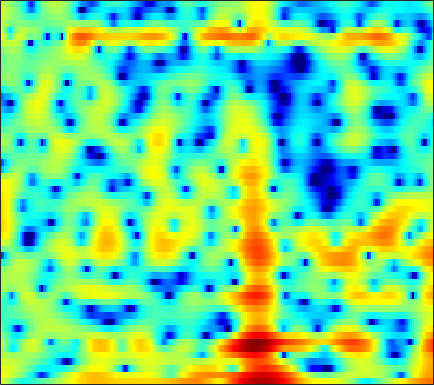

The data file committed next to this chart (first rows):
3.9247, 3.3359, 2.4521, 1.4714, 0.6697, -0.44117, -1.5616, -2.3692, -3.3367, -4.0422, -4.3673, -4.3943, -4.2035, -3.8661, -3.5649, -3.1699, -2.7402, -2.4312, -2.0528, -1.6929, -1.3262, -1.0329, -0.60499, -0.14862
4.543, 4.378, 4.082, 3.703, 3.372, 2.865, 2.295, 1.824, 1.135, 0.3745, -0.4766, -1.19, -2.269, -3.539, -4.657, -6.427, -8.659, -10.67, -13.54, -14.75, -12.63, -10.42, -7.798, -5.663
3.807, 3.861, 3.846, 3.734, 3.589, 3.319, 2.968, 2.649, 2.158, 1.588, 0.9357, 0.395, -0.3905, -1.243, -1.916, -2.83, -3.702, -4.301, -4.963, -5.413, -5.626, -5.647, -5.562, -5.411
2.983, 3.018, 3.016, 2.962, 2.887, 2.748, 2.566, 2.405, 2.158, 1.871, 1.541, 1.27, 0.8854, 0.4708, 0.1424, -0.3137, -0.7943, -1.17, -1.706, -2.261, -2.846, -3.321, -4.021, -4.835
1.99, 1.862, 1.656, 1.438, 1.291, 1.146, 1.082, 1.094, 1.161, 1.25, 1.328, 1.365, 1.363, 1.289, 1.183, 0.9634, 0.6613, 0.3814, -0.05402, -0.5407, -1.074, -1.506, -2.112, -2.737
2.006, 1.171, -0.3445, -2.324, -4.011, -5.75, -5.506, -4.125, -1.992, -0.1843, 1.194, 1.971, 2.688, 3.098, 3.214, 3.131, 2.799, 2.392, 1.651, 0.7101, -0.3949, -1.256, -2.264, -2.92
2.643, 1.72, 0.2117, -1.529, -2.812, -3.986, -3.925, -3.168, -1.75, -0.3259, 0.9384, 1.738, 2.581, 3.158, 3.393, 3.43, 3.12, 2.637, 1.592, -0.005782, -2.354, -4.773, -9.201, -12.03
0.9238, 0.1663, -0.9938, -2.278, -3.28, -4.607, -5.713, -6.185, -6.096, -5.195, -3.805, -2.691, -1.314, -0.1546, 0.5432, 1.232, 1.649, 1.793, 1.784, 1.592, 1.302, 1.065, 0.7773, 0.6645
-1.026, -1.694, -2.811, -4.24, -5.591, -7.929, -11.1, -13.93, -15.31, -11.69, -7.99, -5.826, -3.588, -1.888, -0.8877, 0.1708, 0.9657, 1.415, 1.857, 2.147, 2.322, 2.397, 2.456, 2.478
-2.171, -2.338, -2.651, -3.042, -3.364, -3.771, -4.085, -4.176, -4.04, -3.609, -2.946, -2.36, -1.533, -0.7225, -0.1643, 0.4872, 1.024, 1.352, 1.695, 1.93, 2.071, 2.122, 2.124, 2.053
-2.757, -2.573, -2.395, -2.269, -2.172, -2.026, -1.848, -1.675, -1.387, -1.03, -0.6169, -0.289, 0.1471, 0.5715, 0.8633, 1.208, 1.479, 1.631, 1.762, 1.807, 1.764, 1.671, 1.481, 1.204
-2.766, -2.602, -2.451, -2.319, -2.195, -1.934, -1.556, -1.205, -0.6747, -0.1235, 0.4195, 0.7966, 1.242, 1.599, 1.806, 2.005, 2.118, 2.144, 2.099, 1.963, 1.74, 1.504, 1.083, 0.539
-2.019, -2.443, -3.303, -4.314, -4.917, -5.01, -4.015, -2.866, -1.275, 0.1079, 1.19, 1.805, 2.389, 2.728, 2.841, 2.84, 2.705, 2.555, 2.314, 2.066, 1.807, 1.583, 1.196, 0.6441
0.2069, -0.6644, -2.529, -5.547, -8.882, -11.49, -6.838, -3.654, -0.7067, 1.238, 2.479, 3.034, 3.354, 3.247, 2.908, 2.131, 1.047, 0.1243, -0.9574, -1.46, -1.213, -0.6984, 0.03591, 0.5472
1.544, 1.355, 0.9825, 0.6057, 0.4185, 0.3836, 0.6802, 1.06, 1.619, 2.068, 2.306, 2.303, 1.981, 1.252, 0.3887, -1.291, -3.831, -6.621, -12.8, -19.3, -10.63, -6.978, -3.988, -2.11
1.429, 1.522, 1.601, 1.65, 1.696, 1.768, 1.838, 1.879, 1.904, 1.847, 1.654, 1.405, 0.9129, 0.21, -0.4607, -1.514, -2.685, -3.567, -4.534, -5.032, -4.956, -4.583, -3.862, -3.058
1.148, 1.307, 1.516, 1.711, 1.838, 2, 2.116, 2.159, 2.147, 2.05, 1.842, 1.598, 1.172, 0.6161, 0.1207, -0.6383, -1.467, -2.109, -2.958, -3.723, -4.348, -4.649, -4.767, -4.495
0.1925, 0.3592, 0.7031, 1.144, 1.478, 1.899, 2.248, 2.447, 2.6, 2.626, 2.528, 2.363, 2.026, 1.555, 1.115, 0.3748, -0.536, -1.365, -2.705, -4.401, -6.618, -8.681, -11.44, -11.48
-4.662, -4.418, -3.155, -1.575, -0.4776, 0.6849, 1.511, 1.943, 2.299, 2.437, 2.413, 2.316, 2.079, 1.752, 1.444, 0.9445, 0.2933, -0.3097, -1.339, -2.688, -4.444, -6.005, -7.819, -7.719
-13.76, -12.48, -7.171, -3.869, -2.254, -0.8572, -0.07347, 0.1851, 0.2455, 0.06675, -0.2662, -0.5206, -0.8108, -0.9876, -1.038, -0.985, -0.8974, -0.8319, -0.7645, -0.7611, -0.7365, -0.6717, -0.4565, -0.03327
-0.4073, -0.5733, -0.5493, -0.3686, -0.3174, -0.4831, -0.9654, -1.566, -2.689, -4.13, -5.811, -7.09, -8.308, -8.49, -7.86, -6.509, -4.971, -3.891, -2.584, -1.463, -0.4977, 0.1547, 0.9319, 1.641
3.92, 3.581, 3, 2.274, 1.583, 0.3904, -1.18, -2.637, -5.105, -8.243, -12.35, -16.52, -25.82, -26.34, -19.1, -13.67, -9.886, -7.68, -5.312, -3.392, -1.881, -0.9414, 0.1336, 1.038
6.105, 5.715, 5.003, 4.001, 3.083, 1.57, -0.3238, -2.028, -4.794, -8.231, -12.5, -16.65, -24.29, -26.77, -20.63, -15.23, -11.36, -9.151, -6.884, -5.173, -3.841, -3.03, -2.107, -1.269
6.967, 6.607, 5.924, 4.991, 4.124, 2.756, 1.116, -0.2873, -2.357, -4.677, -7.087, -8.863, -10.72, -11.39, -11.01, -9.854, -8.572, -7.743, -6.94, -6.56, -6.601, -6.803, -7.115, -6.978
6.844, 6.521, 5.881, 5.036, 4.25, 3.059, 1.72, 0.6681, -0.7552, -2.152, -3.38, -4.161, -4.97, -5.467, -5.679, -5.769, -5.833, -5.962, -6.37, -7.18, -8.75, -10.7, -15.4, -28.67
6.616, 6.275, 5.583, 4.645, 3.783, 2.453, 0.9691, -0.2086, -1.712, -3.001, -3.924, -4.312, -4.518, -4.478, -4.387, -4.278, -4.257, -4.335, -4.62, -5.068, -5.715, -6.265, -6.893, -7.042
6.675, 6.284, 5.497, 4.373, 3.309, 1.516, -0.753, -2.845, -6.248, -9.943, -11.36, -9.976, -7.576, -5.754, -4.76, -3.855, -3.285, -3.03, -2.862, -2.884, -2.97, -3.043, -3.099, -3.022
6.588, 6.231, 5.509, 4.46, 3.447, 1.748, -0.4063, -2.374, -5.527, -8.756, -9.966, -8.862, -6.786, -5.099, -4.185, -3.306, -2.751, -2.508, -2.361, -2.399, -2.571, -2.759, -3.024, -3.237
6.106, 5.877, 5.382, 4.667, 3.98, 2.908, 1.667, 0.6739, -0.6306, -1.744, -2.554, -2.907, -3.116, -3.129, -3.073, -2.973, -2.902, -2.917, -3.075, -3.393, -3.985, -4.633, -5.782, -7.219
5.524, 5.436, 5.166, 4.757, 4.346, 3.674, 2.858, 2.184, 1.198, 0.147, -0.9252, -1.725, -2.728, -3.563, -3.976, -4.249, -4.225, -4.111, -4.023, -4.169, -4.706, -5.47, -7.141, -9.954
4.508, 4.544, 4.526, 4.405, 4.243, 3.882, 3.349, 2.807, 1.876, 0.6373, -0.9557, -2.473, -5.003, -8.155, -10.38, -10.56, -8.085, -6.271, -4.496, -3.466, -3.002, -2.966, -3.281, -3.852
1.108, 1.324, 1.767, 2.222, 2.502, 2.717, 2.695, 2.474, 1.914, 0.9938, -0.3522, -1.695, -4.034, -6.973, -8.959, -9.01, -6.517, -4.64, -2.698, -1.319, -0.4281, 0.002248, 0.3357, 0.4694
-8.66, -7.381, -4.836, -2.641, -1.411, -0.2289, 0.4724, 0.7497, 0.8223, 0.6164, 0.1756, -0.254, -0.8788, -1.423, -1.668, -1.673, -1.32, -0.8992, -0.2581, 0.3784, 0.9415, 1.282, 1.634, 1.859
-13.35, -11.17, -7.568, -4.921, -3.478, -2.13, -1.24, -0.7931, -0.44, -0.2745, -0.2469, -0.2707, -0.3364, -0.3809, -0.4007, -0.3457, -0.1966, -0.03247, 0.2646, 0.5917, 0.9672, 1.25, 1.601, 1.894
-3.972, -3.774, -3.267, -2.691, -2.285, -1.884, -1.62, -1.509, -1.407, -1.322, -1.202, -1.105, -0.9751, -0.8756, -0.8265, -0.8213, -0.8496, -0.8541, -0.7832, -0.5442, -0.1358, 0.285, 0.9173, 1.547
0.01496, -0.03949, -0.2047, -0.462, -0.7845, -1.361, -2.146, -2.803, -3.551, -3.852, -3.547, -3.061, -2.362, -1.886, -1.739, -1.917, -2.53, -3.224, -4.243, -4.633, -3.784, -2.529, -0.6934, 0.9181
1.678, 1.585, 1.278, 0.6887, -0.01261, -1.413, -3.619, -6.075, -11.61, -18.52, -10.57, -6.781, -3.867, -2.331, -1.864, -2.015, -3.147, -4.864, -9.146, -18.11, -10.72, -5.666, -1.666, 0.8348
0.09632, 0.3085, 0.3951, 0.1623, -0.2098, -1.052, -2.253, -3.353, -4.764, -5.314, -4.507, -3.418, -1.987, -0.9473, -0.4939, -0.2984, -0.5201, -0.8657, -1.357, -1.536, -1.082, -0.4106, 0.6492, 1.589
-3.11, -2.36, -1.685, -1.279, -1.124, -1.052, -1.071, -1.11, -1.078, -0.8956, -0.5387, -0.1736, 0.3499, 0.8198, 1.11, 1.365, 1.481, 1.501, 1.486, 1.46, 1.464, 1.471, 1.45, 1.344
-5.164, -4.367, -3.57, -2.912, -2.498, -1.974, -1.473, -1.092, -0.5533, -0.001555, 0.5552, 0.9668, 1.466, 1.897, 2.166, 2.424, 2.565, 2.588, 2.514, 2.332, 2.032, 1.733, 1.211, 0.5447
-6.019, -5.786, -5.449, -5.064, -4.682, -4.005, -3.137, -2.384, -1.347, -0.3259, 0.6261, 1.259, 1.992, 2.588, 2.925, 3.238, 3.388, 3.384, 3.218, 2.866, 2.314, 1.769, 0.8662, -0.2386
-7.483, -7.989, -8.774, -9.619, -9.843, -9.012, -6.985, -5.233, -3.056, -1.175, 0.3608, 1.316, 2.366, 3.169, 3.623, 4.042, 4.244, 4.252, 4.059, 3.599, 2.86, 2.095, 0.7765, -0.9304
-9.845, -10.38, -12.03, -15.67, -21.5, -19.5, -11.19, -7.562, -4.176, -1.79, -0.009466, 1.053, 2.185, 3.07, 3.607, 4.148, 4.483, 4.587, 4.507, 4.14, 3.443, 2.671, 1.251, -0.7035
-11.7, -10.05, -8.918, -8.305, -7.837, -6.857, -5.419, -4.244, -2.787, -1.602, -0.6535, -0.06554, 0.6438, 1.368, 1.933, 2.683, 3.353, 3.737, 4.032, 4.044, 3.724, 3.254, 2.315, 1.042
-6.01, -5.004, -3.853, -2.993, -2.489, -1.943, -1.549, -1.378, -1.37, -1.681, -2.362, -3.034, -3.731, -3.449, -2.426, -0.5776, 1.179, 2.244, 3.277, 3.868, 4.052, 3.944, 3.493, 2.72
-0.7559, -0.4452, -0.04893, 0.2728, 0.4318, 0.4971, 0.3418, 0.03769, -0.7181, -2.022, -4.222, -6.868, -13.51, -17.38, -9.485, -3.999, -0.8041, 0.8333, 2.351, 3.289, 3.768, 3.866, 3.68, 3.135
0.2281, 0.3949, 0.5755, 0.697, 0.7236, 0.6416, 0.3992, 0.09192, -0.4966, -1.305, -2.259, -2.974, -3.656, -3.63, -3.074, -1.885, -0.5896, 0.2966, 1.248, 1.938, 2.35, 2.48, 2.421, 2.107
-0.3914, -0.186, 0.04332, 0.1901, 0.2394, 0.216, 0.08679, -0.07446, -0.3589, -0.6945, -1.022, -1.229, -1.383, -1.347, -1.189, -0.8391, -0.3868, -0.02833, 0.4311, 0.8139, 1.09, 1.216, 1.265, 1.187
-1.096, -0.7629, -0.38, -0.1135, 0.00805, 0.06869, 0.03446, -0.05578, -0.2424, -0.4696, -0.7116, -0.8787, -1.034, -1.097, -1.071, -0.9449, -0.7363, -0.5538, -0.2676, 0.01476, 0.2618, 0.4247, 0.5958, 0.7117
-1.538, -0.9216, -0.2969, 0.1424, 0.3442, 0.4753, 0.4373, 0.3058, 0.01673, -0.3829, -0.8518, -1.201, -1.613, -1.887, -1.961, -1.891, -1.656, -1.429, -1.087, -0.7628, -0.4552, -0.2432, 0.04911, 0.3309
-0.9897, -0.05074, 0.7772, 1.279, 1.497, 1.6, 1.484, 1.258, 0.7354, -0.09459, -1.232, -2.257, -3.696, -4.714, -4.882, -4.315, -3.396, -2.724, -2.097, -1.697, -1.41, -1.215, -0.8997, -0.4699
2.26, 2.577, 2.719, 2.66, 2.627, 2.639, 2.694, 2.64, 2.244, 1.302, -0.4444, -2.539, -7.197, -19.49, -17.69, -7.812, -4.322, -3.091, -2.541, -2.858, -3.69, -4.147, -3.988, -2.967
5.161, 3.993, 1.804, -0.8554, -2.122, -1.078, 1.107, 2.341, 3.249, 3.386, 2.834, 2.049, 0.721, -0.356, -0.6615, -0.4133, -0.05291, -0.1739, -1.028, -3.2, -7.806, -15.31, -13.81, -6.35
4.025, 2.387, -0.6224, -4.552, -6.654, -4.761, -1.689, -0.05142, 1.307, 1.98, 2.182, 2.109, 1.855, 1.555, 1.337, 1.044, 0.7009, 0.3658, -0.3264, -1.255, -2.264, -2.799, -2.986, -2.603
3.318, 2.492, 1.373, 0.3979, -0.1113, -0.3768, -0.2893, -0.1206, 0.05612, 0.1182, 0.04627, -0.0732, -0.2764, -0.5039, -0.6382, -0.7727, -0.8792, -0.9153, -0.9947, -1.052, -1.077, -1.073, -0.9854, -0.8718
3.406, 2.984, 2.381, 1.781, 1.359, 0.8508, 0.3767, 0.01481, -0.4886, -1.069, -1.739, -2.266, -2.941, -3.437, -3.603, -3.473, -3.016, -2.577, -1.911, -1.29, -0.7469, -0.4069, -0.02, 0.2862
3.54, 3.217, 2.701, 2.132, 1.694, 1.074, 0.4071, -0.1547, -1.027, -2.128, -3.567, -4.951, -7.245, -9.706, -10.66, -9.308, -6.664, -4.869, -2.932, -1.473, -0.3876, 0.2444, 0.8654, 1.307
3.125, 2.648, 1.938, 1.211, 0.6983, 0.08906, -0.4557, -0.8646, -1.53, -2.455, -3.814, -5.259, -7.97, -11.82, -13.89, -10.99, -6.943, -4.658, -2.401, -0.7978, 0.3672, 1.012, 1.628, 2.008
